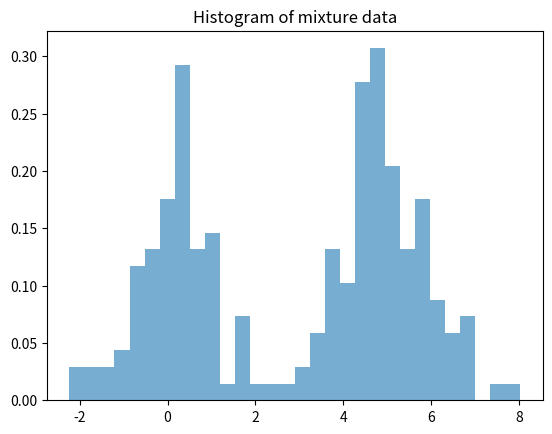
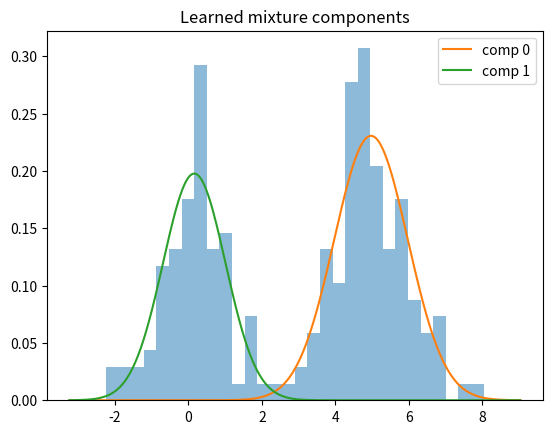
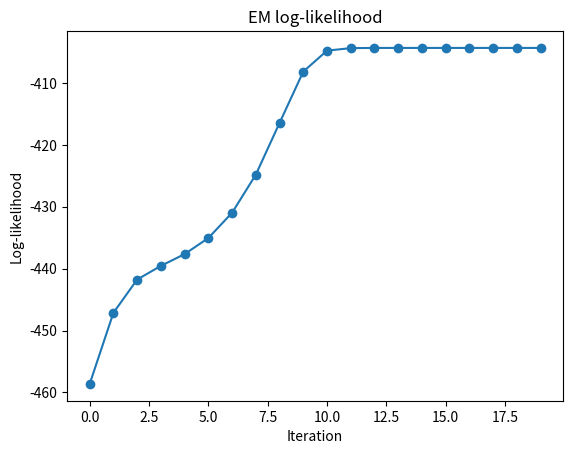

These figures' Python source, in order:
import numpy as np
import matplotlib.pyplot as plt

def normal_pdf(x, mu, sigma):
    return (1/(np.sqrt(2*np.pi)*sigma)) * np.exp(-0.5*((x-mu)/sigma)**2)

# Generate mixture data
np.random.seed(1)
n = 200
# true params
mus_true = np.array([0.0, 5.0])
sigmas_true = np.array([0.8, 1.0])
pis_true = np.array([0.4, 0.6])

# sample
components = np.random.choice(2, size=n, p=pis_true)
x = np.array([np.random.normal(mus_true[k], sigmas_true[k]) for k in components])
plt.hist(x, bins=30, density=True, alpha=0.6)
plt.title('Histogram of mixture data')
plt.show()

# Initialize params
np.random.seed(2)
K = 2
mus = np.random.choice(x, K, replace=False).astype(float)
sigmas = np.ones(K)*1.0
pis = np.ones(K)/K

def log_likelihood(x, mus, sigmas, pis):
    comp = np.array([pis[k]*normal_pdf(x, mus[k], sigmas[k]) for k in range(K)])
    return np.sum(np.log(comp.sum(axis=0)))

lls = []
for it in range(20):
    # E-step: responsibilities r[n,k]
    resp = np.zeros((n,K))
    for k in range(K):
        resp[:,k] = pis[k]*normal_pdf(x, mus[k], sigmas[k])
    resp = resp / resp.sum(axis=1, keepdims=True)
    # M-step:
    N_k = resp.sum(axis=0)
    for k in range(K):
        mus[k] = (resp[:,k]*x).sum() / N_k[k]
        sigmas[k] = np.sqrt((resp[:,k]* (x - mus[k])**2).sum() / N_k[k])
        pis[k] = N_k[k] / n
    ll = log_likelihood(x, mus, sigmas, pis)
    lls.append(ll)
    if it % 5 == 0:
        print(f'iter {it:2d} ll={ll:.3f}')

print('Final params:')
print('mus', mus)
print('sigmas', sigmas)
print('pis', pis)

# Plot histogram and learned components
xs = np.linspace(x.min()-1, x.max()+1, 400)
plt.hist(x, bins=30, density=True, alpha=0.5)
for k in range(K):
    plt.plot(xs, pis[k]*normal_pdf(xs, mus[k], sigmas[k]), label=f'comp {k}')
plt.legend()
plt.title('Learned mixture components')
plt.show()

# Plot log-likelihood over iterations
plt.plot(lls, marker='o')
plt.xlabel('Iteration')
plt.ylabel('Log-likelihood')
plt.title('EM log-likelihood')
plt.show()
